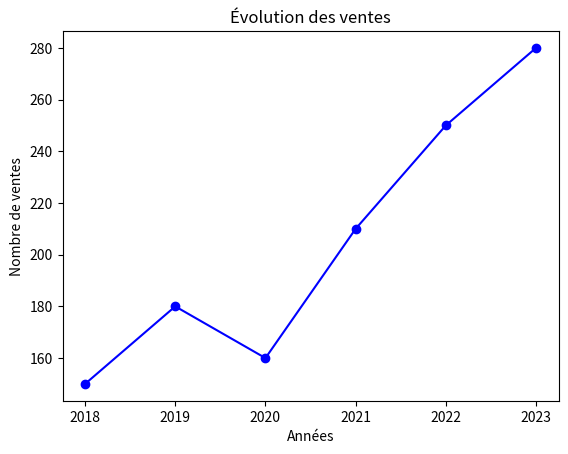
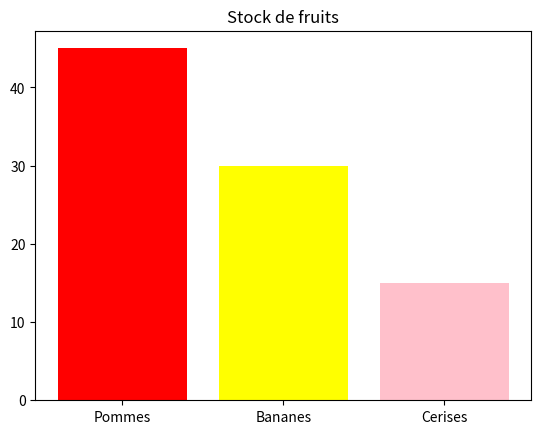

The matplotlib source for these figures, in order:
import matplotlib.pyplot as plt

annees = [2018, 2019, 2020, 2021, 2022, 2023]
ventes = [150, 180, 160, 210, 250, 280]

plt.plot(annees, ventes, color='blue', marker='o')
plt.title("Évolution des ventes")
plt.xlabel("Années")
plt.ylabel("Nombre de ventes")
plt.show() # Affiche le graphique

produits = ['Pommes', 'Bananes', 'Cerises']
quantites = [45, 30, 15]

plt.bar(produits, quantites, color=['red', 'yellow', 'pink'])
plt.title("Stock de fruits")
plt.show()

# Écrivez votre code pour le défi ici
